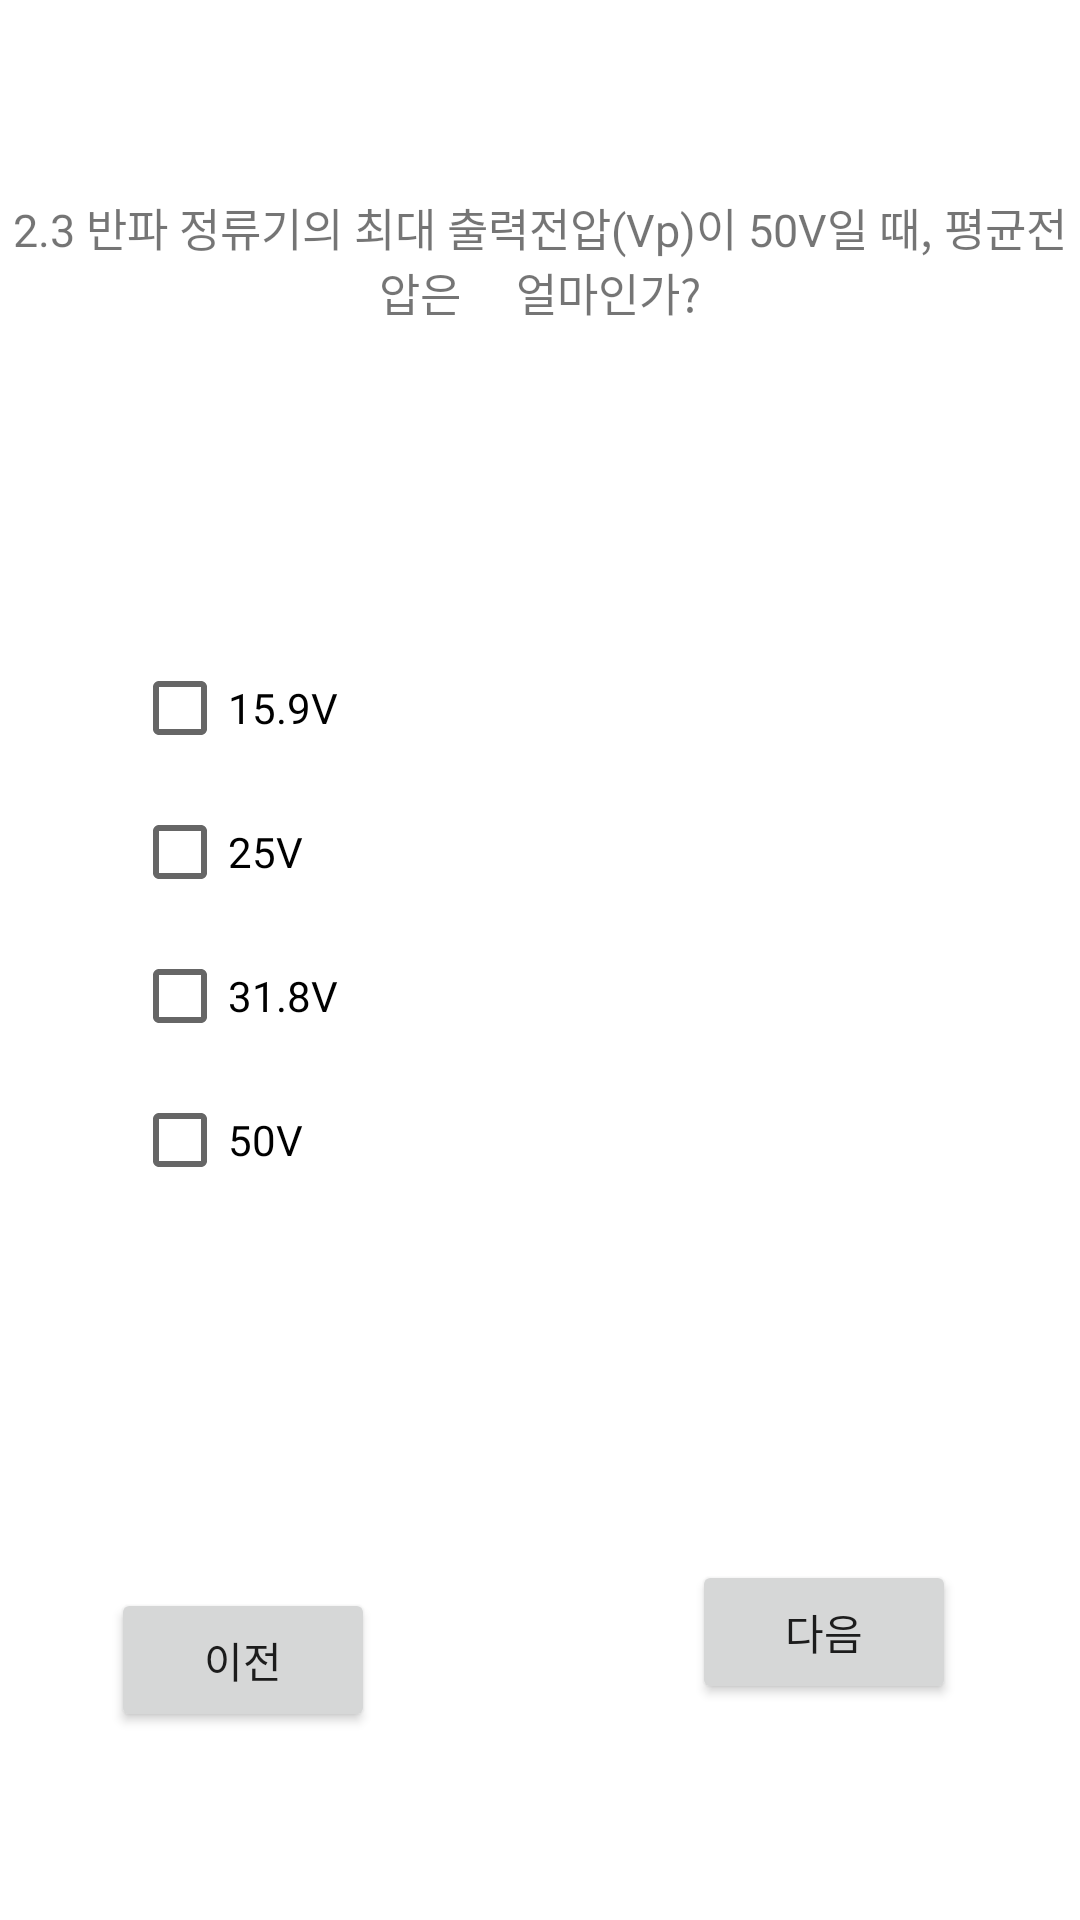

This screen was rendered from an Android layout file. Write that file and the resources it references.
<!-- AndroidManifest.xml: application theme Theme.Ans22 -->
<!-- res/layout/activity_elecchapter23.xml -->
<?xml version="1.0" encoding="utf-8"?>
<androidx.constraintlayout.widget.ConstraintLayout xmlns:android="http://schemas.android.com/apk/res/android"
    xmlns:app="http://schemas.android.com/apk/res-auto"
    xmlns:tools="http://schemas.android.com/tools"
    android:layout_width="match_parent"
    android:layout_height="match_parent"
    tools:context=".elecchapter23">

    <TextView
        android:id="@+id/textView1"
        android:layout_width="wrap_content"
        android:layout_height="wrap_content"
        android:gravity="center"
        android:text="2.3 반파 정류기의 최대 출력전압(Vp)이 50V일 때, 평균전압은     얼마인가?"
        android:textSize="15dp"
        app:layout_constraintBottom_toBottomOf="parent"
        app:layout_constraintEnd_toEndOf="parent"
        app:layout_constraintStart_toStartOf="parent"
        app:layout_constraintTop_toTopOf="parent"
        app:layout_constraintVertical_bias="0.109" />

    <Button
        android:id="@+id/next_b23"
        android:layout_width="wrap_content"
        android:layout_height="wrap_content"
        android:layout_marginBottom="72dp"
        android:text="다음"
        app:layout_constraintBottom_toBottomOf="parent"
        app:layout_constraintEnd_toEndOf="parent"
        app:layout_constraintHorizontal_bias="0.848"
        app:layout_constraintStart_toStartOf="parent" ></Button>

    <Button
        android:id="@+id/back_b23"
        android:layout_width="wrap_content"
        android:layout_height="wrap_content"
        android:text="이전"
        app:layout_constraintBottom_toBottomOf="parent"
        app:layout_constraintEnd_toEndOf="parent"
        app:layout_constraintHorizontal_bias="0.136"
        app:layout_constraintStart_toStartOf="parent"
        app:layout_constraintTop_toTopOf="parent"
        app:layout_constraintVertical_bias="0.894"></Button>

    <CheckBox
        android:id="@+id/elec_b231"
        android:layout_width="wrap_content"
        android:layout_height="wrap_content"
        android:layout_marginStart="44dp"
        android:layout_marginTop="212dp"
        android:text="15.9V"
        app:layout_constraintStart_toStartOf="parent"
        app:layout_constraintTop_toTopOf="parent"></CheckBox>

    <CheckBox
        android:id="@+id/elec_b232"
        android:layout_width="wrap_content"
        android:layout_height="wrap_content"
        android:layout_marginStart="44dp"
        android:layout_marginTop="260dp"
        android:text="25V"
        app:layout_constraintStart_toStartOf="parent"
        app:layout_constraintTop_toTopOf="parent"></CheckBox>

    <CheckBox
        android:id="@+id/elec_b233"
        android:layout_width="wrap_content"
        android:layout_height="wrap_content"
        android:layout_marginStart="44dp"
        android:layout_marginTop="308dp"
        android:text="31.8V"
        app:layout_constraintStart_toStartOf="parent"
        app:layout_constraintTop_toTopOf="parent"
        ></CheckBox>

    <CheckBox
        android:id="@+id/elec_b234"
        android:layout_width="wrap_content"
        android:layout_height="wrap_content"
        android:layout_marginStart="44dp"
        android:layout_marginTop="356dp"
        android:text="50V"
        app:layout_constraintStart_toStartOf="parent"
        app:layout_constraintTop_toTopOf="parent"></CheckBox>



</androidx.constraintlayout.widget.ConstraintLayout>
<!-- resources referenced by this layout -->
<resources>
  <style name="Theme.Ans22" parent="Theme.MaterialComponents.DayNight.DarkActionBar">
          
          <item name="colorPrimary">@color/purple_500</item>
          <item name="colorPrimaryVariant">@color/purple_700</item>
          <item name="colorOnPrimary">@color/white</item>
          
          <item name="colorSecondary">@color/teal_200</item>
          <item name="colorSecondaryVariant">@color/teal_700</item>
          <item name="colorOnSecondary">@color/black</item>
          
          <item name="android:statusBarColor">?attr/colorPrimaryVariant</item>
          
      </style>
  <!-- not gathered from this repository: default colours our renderer supplied (Android Studio template values) -->
  <color name="purple_500">#FF6200EE</color>
  <color name="purple_700">#FF3700B3</color>
  <color name="teal_200">#FF03DAC5</color>
  <color name="teal_700">#FF018786</color>
  <color name="black">#FF000000</color>
  <color name="white">#FFFFFFFF</color>
</resources>
